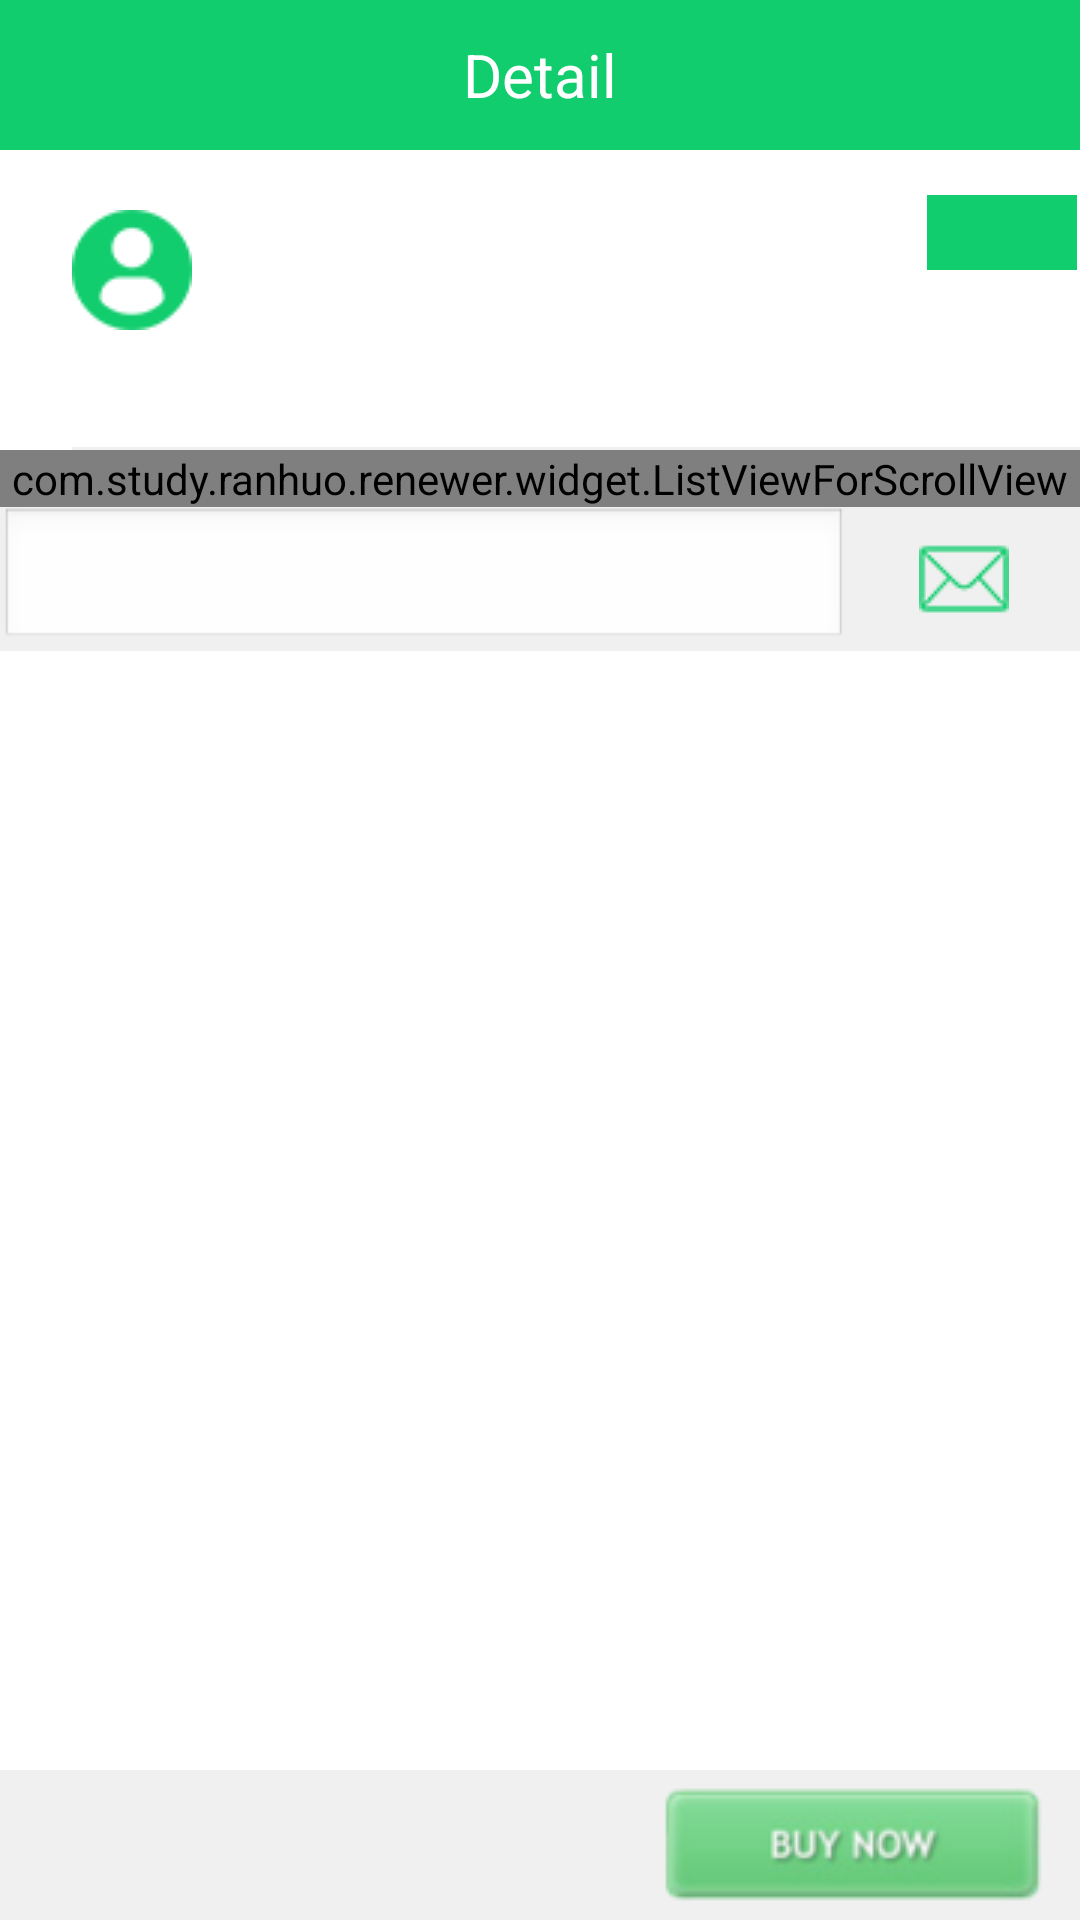

Android layout source for this screen:
<!-- AndroidManifest.xml: application theme AppTheme -->
<!-- res/layout/activity_showdetail.xml -->
<?xml version="1.0" encoding="utf-8"?>
<RelativeLayout xmlns:android="http://schemas.android.com/apk/res/android"
    android:layout_height="match_parent"
    android:layout_width="match_parent"

    android:orientation="vertical">
    <RelativeLayout
        android:layout_width="match_parent"
        android:layout_height="50dp"
        android:background="@color/mainly_background"
        android:id="@+id/detail_rl_header">

        <TextView
            android:layout_width="wrap_content"
            android:layout_height="wrap_content"
            android:layout_centerInParent="true"
            android:text="Detail"
            android:textColor="#ffffff"
            android:textSize="20sp" />

    </RelativeLayout>

    <ScrollView
        android:layout_width="fill_parent"
        android:layout_height="wrap_content"
        android:background="@color/white"
        android:id="@+id/detail_sv_show"
        android:layout_below="@+id/detail_rl_header"
        android:layout_marginBottom="50dp"
        >
        <LinearLayout
            android:layout_width="match_parent"
            android:layout_height="wrap_content"
            android:orientation="vertical">
            <RelativeLayout
                android:layout_width="fill_parent"
                android:layout_height="80dp"
                android:id="@+id/detail_rl_usershow"
                android:background="@color/white">
                <ImageView
                    android:layout_width="wrap_content"
                    android:layout_height="wrap_content"
                    android:id="@+id/detail_iv_profile"
                    android:src="@drawable/my_profile"
                    android:layout_centerVertical="true"
                    android:layout_marginLeft="24dp"/>
                <TextView
                    android:layout_width="wrap_content"
                    android:layout_height="wrap_content"
                    android:id="@+id/detail_tv_username"
                    android:layout_centerVertical="true"
                    android:layout_toRightOf="@+id/detail_iv_profile"
                    android:paddingLeft="3dp"/>
                <TextView
                    android:layout_width="50dp"
                    android:layout_height="25dp"
                    android:background="@color/mainly_background"
                    android:textColor="@color/white"
                    android:id="@+id/detail_tv_price"
                    android:layout_centerVertical="false"
                    android:gravity="center"
                    android:layout_alignParentRight="true"
                    android:layout_marginRight="1dp"
                    android:layout_marginTop="15dp"
                    />

            </RelativeLayout>

            <TextView
                android:layout_width="fill_parent"
                android:layout_height="@dimen/ui_10_dip"
                android:background="#F0F0F0"
                android:focusable="true"
                android:focusableInTouchMode="true"
                />

            <TextView
                android:layout_width="fill_parent"

                android:layout_height="wrap_content"
                android:textAllCaps="false"
                android:layout_marginLeft="24dp"
                android:id="@+id/detail_tv_description"/>
            
                
                
                
                
                
                
                    
                    
                    
                    
                    
                    
            

            <TextView
                android:layout_width="fill_parent"
                android:layout_height="1dp"
                android:background="#F0F0F0"
                android:layout_marginLeft="24dp"/>



            <ImageView
                android:layout_width="match_parent"
                android:layout_marginTop="@dimen/ui_10_dip"
                android:layout_marginLeft="@dimen/ui_10_dip"
                android:layout_marginRight="@dimen/ui_10_dip"
                android:layout_height="wrap_content"
                android:scaleType="fitXY"
                android:id="@+id/detail_iv_1"/>

            <ImageView
                android:layout_width="match_parent"
                android:layout_height="wrap_content"
                android:layout_marginTop="@dimen/ui_10_dip"
                android:layout_marginLeft="@dimen/ui_10_dip"
                android:layout_marginRight="@dimen/ui_10_dip"
                android:scaleType="fitXY"
                android:id="@+id/detail_iv_2"/>

            <ImageView
                android:layout_width="match_parent"
                android:layout_height="wrap_content"
                android:layout_marginTop="@dimen/ui_10_dip"
                android:layout_marginLeft="@dimen/ui_10_dip"
                android:layout_marginRight="@dimen/ui_10_dip"
                android:scaleType="fitXY"
                android:id="@+id/detail_iv_3"/>


            <com.study.ranhuo.renewer.widget.ListViewForScrollView
                android:layout_width="fill_parent"
                android:layout_height="wrap_content"
                android:id="@+id/detail_lv_comments"/>
            <LinearLayout
                android:layout_width="fill_parent"
                android:layout_height="wrap_content"
                android:orientation="horizontal"
                android:background="#F0F0F0"
                android:id="@+id/detaill_ll_comment">
                <EditText
                    android:layout_width="0dp"
                    android:layout_weight="6"
                    android:layout_height="wrap_content"
                    android:id="@+id/detail_et_comment"
                    />
                <ImageView
                    android:layout_width="wrap_content"
                    android:layout_weight="1"
                    android:layout_height="wrap_content"
                    android:layout_gravity="center"
                    android:id="@+id/detail_iv_sendcomments"
                    android:src="@drawable/detail_send_comment"/>
            </LinearLayout>

        </LinearLayout>
    </ScrollView>
    <RelativeLayout
        android:layout_width="fill_parent"
        android:layout_height="50dp"
        android:background="#F0F0F0"
        android:id="@+id/detail_rl_footer"
        android:layout_alignParentBottom="true">
        <ImageView
            android:layout_width="wrap_content"
            android:layout_height="wrap_content"
            android:layout_alignParentRight="true"
            android:layout_centerVertical="true"
            android:layout_marginRight="10dp"
            android:id="@+id/detail_iv_buy"
            android:src="@drawable/buy_now"/>
    </RelativeLayout>

</RelativeLayout>
<!-- resources referenced by this layout -->
<resources>
  <color name="mainly_background">#11cd6e</color>
  <color name="white">#FFFFFF</color>
  <!-- drawable buy_now: png bitmap (drawable, 5068 bytes) -->
  <!-- drawable detail_buy_flag: png bitmap (drawable, 993 bytes) -->
  <!-- drawable detail_send_comment: png bitmap (drawable, 3320 bytes) -->
  <!-- drawable my_profile: png bitmap (drawable, 3604 bytes) -->
  <style name="AppTheme" parent="android:Theme.Light.NoTitleBar">
          
      </style>
</resources>
